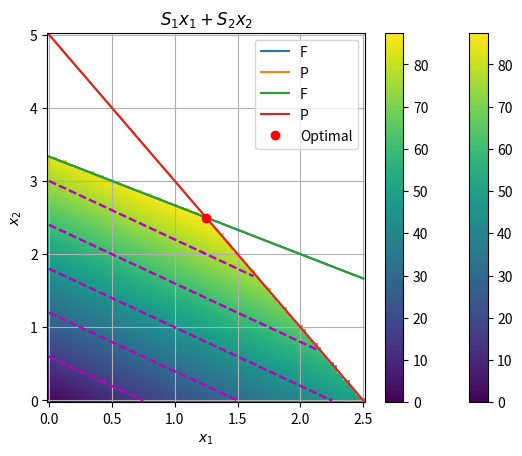

The matplotlib source for this figure:
import matplotlib.pyplot as plt
import numpy as np
import numpy.linalg as nl
import scipy.optimize as so



L = 10



F = 10 # 현재 확보된 비료 양
F1 = 2 # 밀 1 평방km 당 소모 비료 양
F2 = 3 # 쌀 1 평방km 당 소모 비료 양



P = 5  # 현재 확보된 살충제 양
P1 = 2 # 밀 1 평방km 당 소모 살충제 양
P2 = 1 # 쌀 1 평방km 당 소모 살충제 양



S1 = 20
S2 = 25



def f_bound(x):
  return (-F1 * x + F) / F2

def p_bound(x):
  return (-P1 * x + P) / P2



x1 = np.linspace(0, 2.5, 101)
x2 = np.linspace(0, 5, 101)

X1, X2 = np.meshgrid(x1, x2)

C = S1 * X1 + S2 * X2

# indicate regions beyond F & B bounds
C[X2 > f_bound(X1)] = np.nan
C[X2 > p_bound(X1)] = np.nan

plt.pcolor(X1, X2, C, shading="auto")

plt.plot(x1, f_bound(x1), label='F')
plt.plot(x1, p_bound(x1), label='P')

plt.xlabel("$x_1$")
plt.ylabel("$x_2$")

plt.legend(loc=0)
plt.title("$S_1 x_1 + S_2 x_2$")
plt.colorbar()

plt.contour(X1, X2, C, colors='m', linestyles='dashed')

plt.grid(True)



c_T = -np.array((S1, S2))



A_ub = np.array(
    (
        (1, 1),
        (F1, F2),
        (P1, P2),
    )
)



b_ub = np.array(
    ((L, F, P),)
).T



bounds = (
    (0, 10),
    (0, 10),
)



result = so.linprog(c_T, A_ub, b_ub, bounds=bounds)
result



x1 = np.linspace(0, 2.5, 101)
x2 = np.linspace(0, 5, 101)

X1, X2 = np.meshgrid(x1, x2)

C = S1 * X1 + S2 * X2

# indicate regions beyond F & B bounds
C[X2 > f_bound(X1)] = np.nan
C[X2 > p_bound(X1)] = np.nan

plt.pcolor(X1, X2, C, shading="auto")


plt.plot(x1, f_bound(x1), label='F')
plt.plot(x1, p_bound(x1), label='P')

plt.plot(result.x[0], result.x[1], 'ro', label='Optimal')

plt.xlabel("$x_1$")
plt.ylabel("$x_2$")

plt.legend(loc=0)
plt.title("$S_1 x_1 + S_2 x_2$")
plt.colorbar()

plt.contour(X1, X2, C, colors='m', linestyles='dashed')

plt.grid(True)



